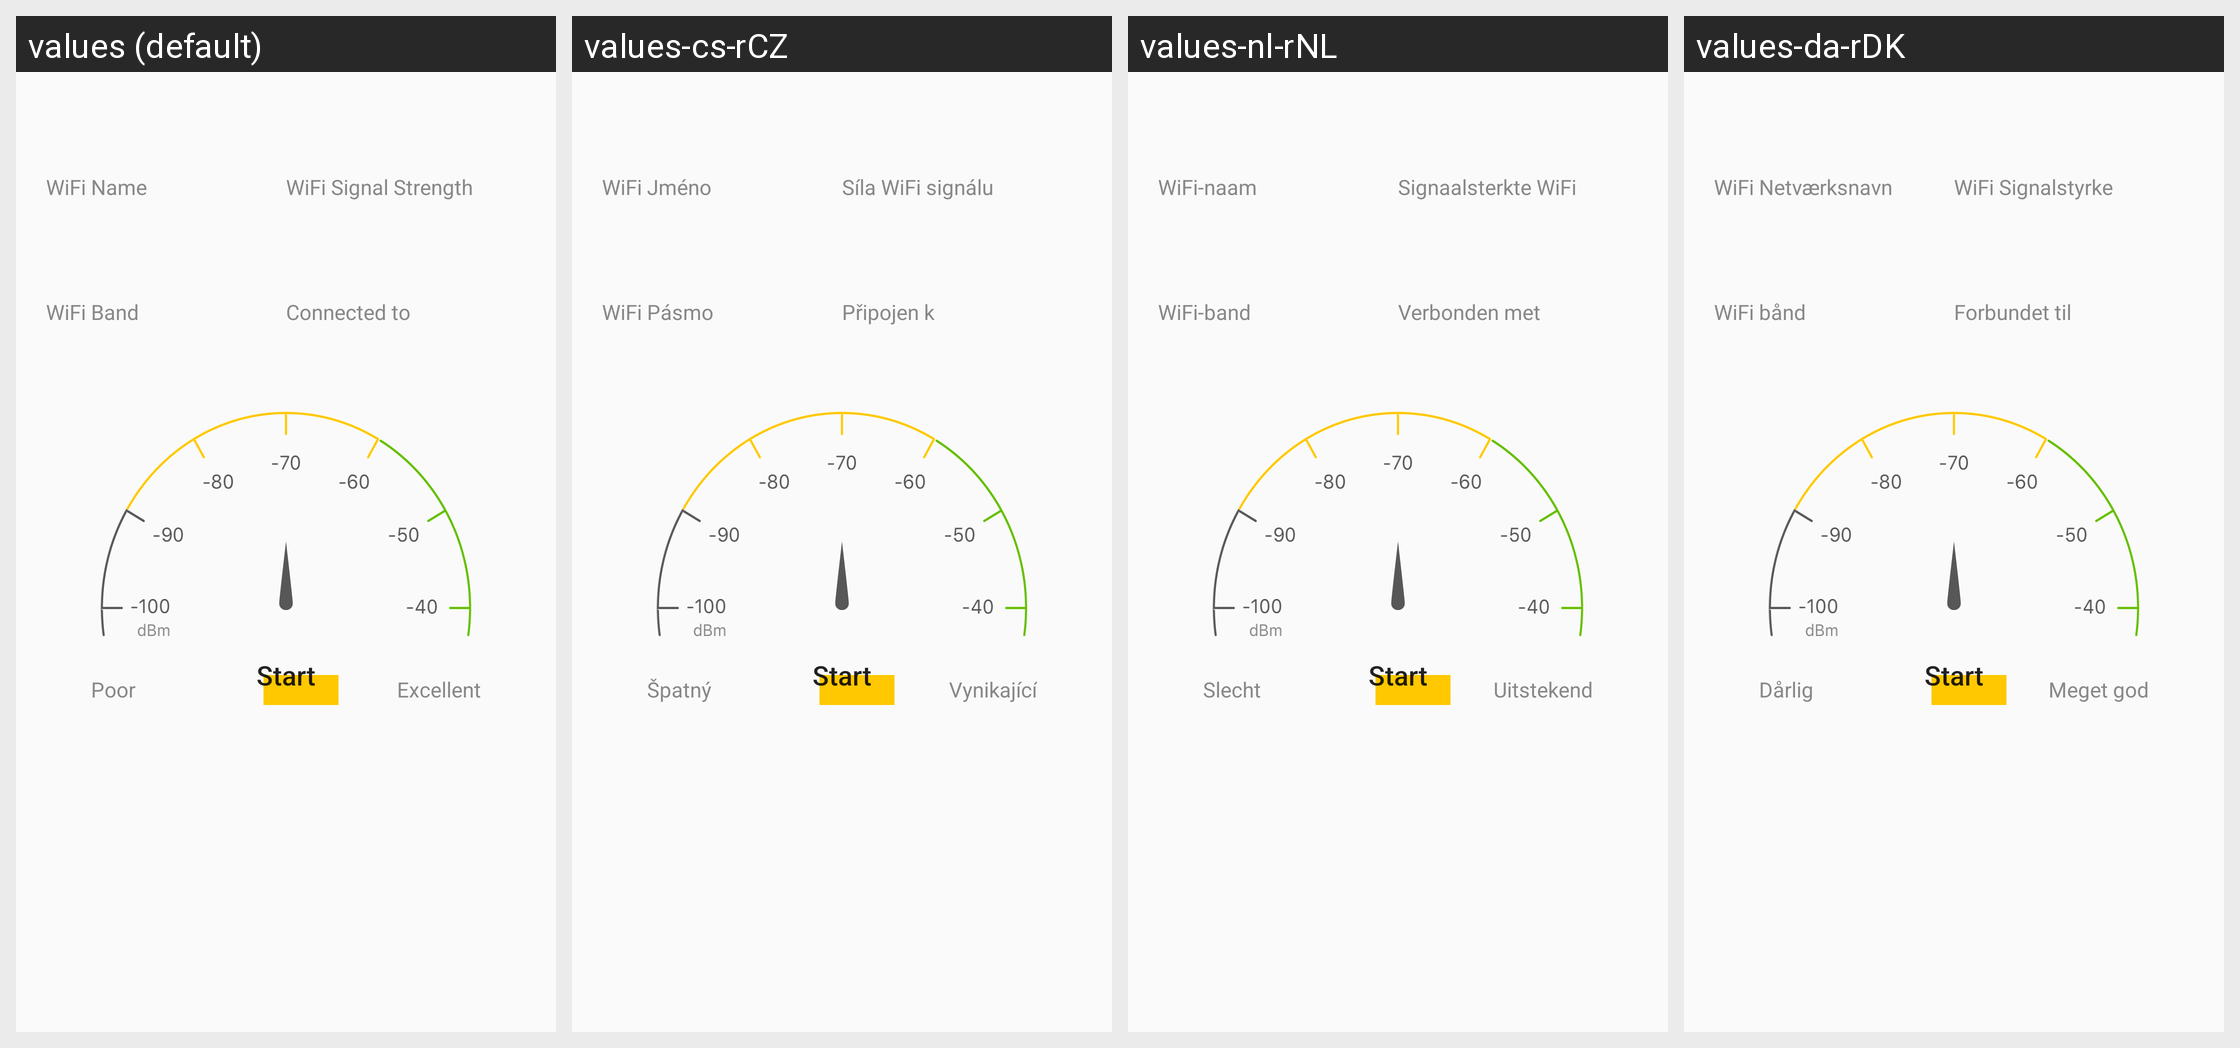

Translations of the strings shown on this Android screen, per locale in the grid:
Android screen res/layout/fragment_wifi_signal_meter.xml rendered under 4 locales, left to right: values (default), values-cs-rCZ, values-nl-rNL, values-da-rDK. Device: Nexus 5 (rendered at 1080×1920; each locale shown at half size, 540×960, under a caption strip naming it); theme AppTheme.
Other locales in the repository, not shown: values-de-rDE, values-es-rES, values-fi-rFI, values-fr-rFR, values-it-rIT, values-nb-rNO, values-no-rNO, values-pl-rPL, values-pt-rPT, values-ru-rRU, values-tr-rTR.
Strings drawn on this screen, with the default value and each locale's value (text and hints the layout hard-codes, and strings that could not be matched under every locale, appear in the picture but are not listed):

diagnostic_wifi_signal_wifi_name
  values: WiFi Name
  values-cs-rCZ: WiFi Jméno
  values-nl-rNL: WiFi-naam
  values-da-rDK: WiFi Netværksnavn

diagnostic_wifi_signal_wifi_signal_strength
  values: WiFi Signal Strength
  values-cs-rCZ: Síla WiFi signálu
  values-nl-rNL: Signaalsterkte WiFi
  values-da-rDK: WiFi Signalstyrke

diagnostic_wifi_signal_wifi_band
  values: WiFi Band
  values-cs-rCZ: WiFi Pásmo
  values-nl-rNL: WiFi-band
  values-da-rDK: WiFi bånd

diagnostic_wifi_signal_connect_to
  values: Connected to
  values-cs-rCZ: Připojen k
  values-nl-rNL: Verbonden met
  values-da-rDK: Forbundet til

diagnostic_wifi_signal_poor
  values: Poor
  values-cs-rCZ: Špatný
  values-nl-rNL: Slecht
  values-da-rDK: Dårlig

diagnostic_wifi_signal_start
  values: Start
  values-cs-rCZ: Start  [not translated; the default value is used]
  values-nl-rNL: Start  [not translated; the default value is used]
  values-da-rDK: Start  [not translated; the default value is used]

diagnostic_wifi_signal_excellent
  values: Excellent
  values-cs-rCZ: Vynikající
  values-nl-rNL: Uitstekend
  values-da-rDK: Meget god
